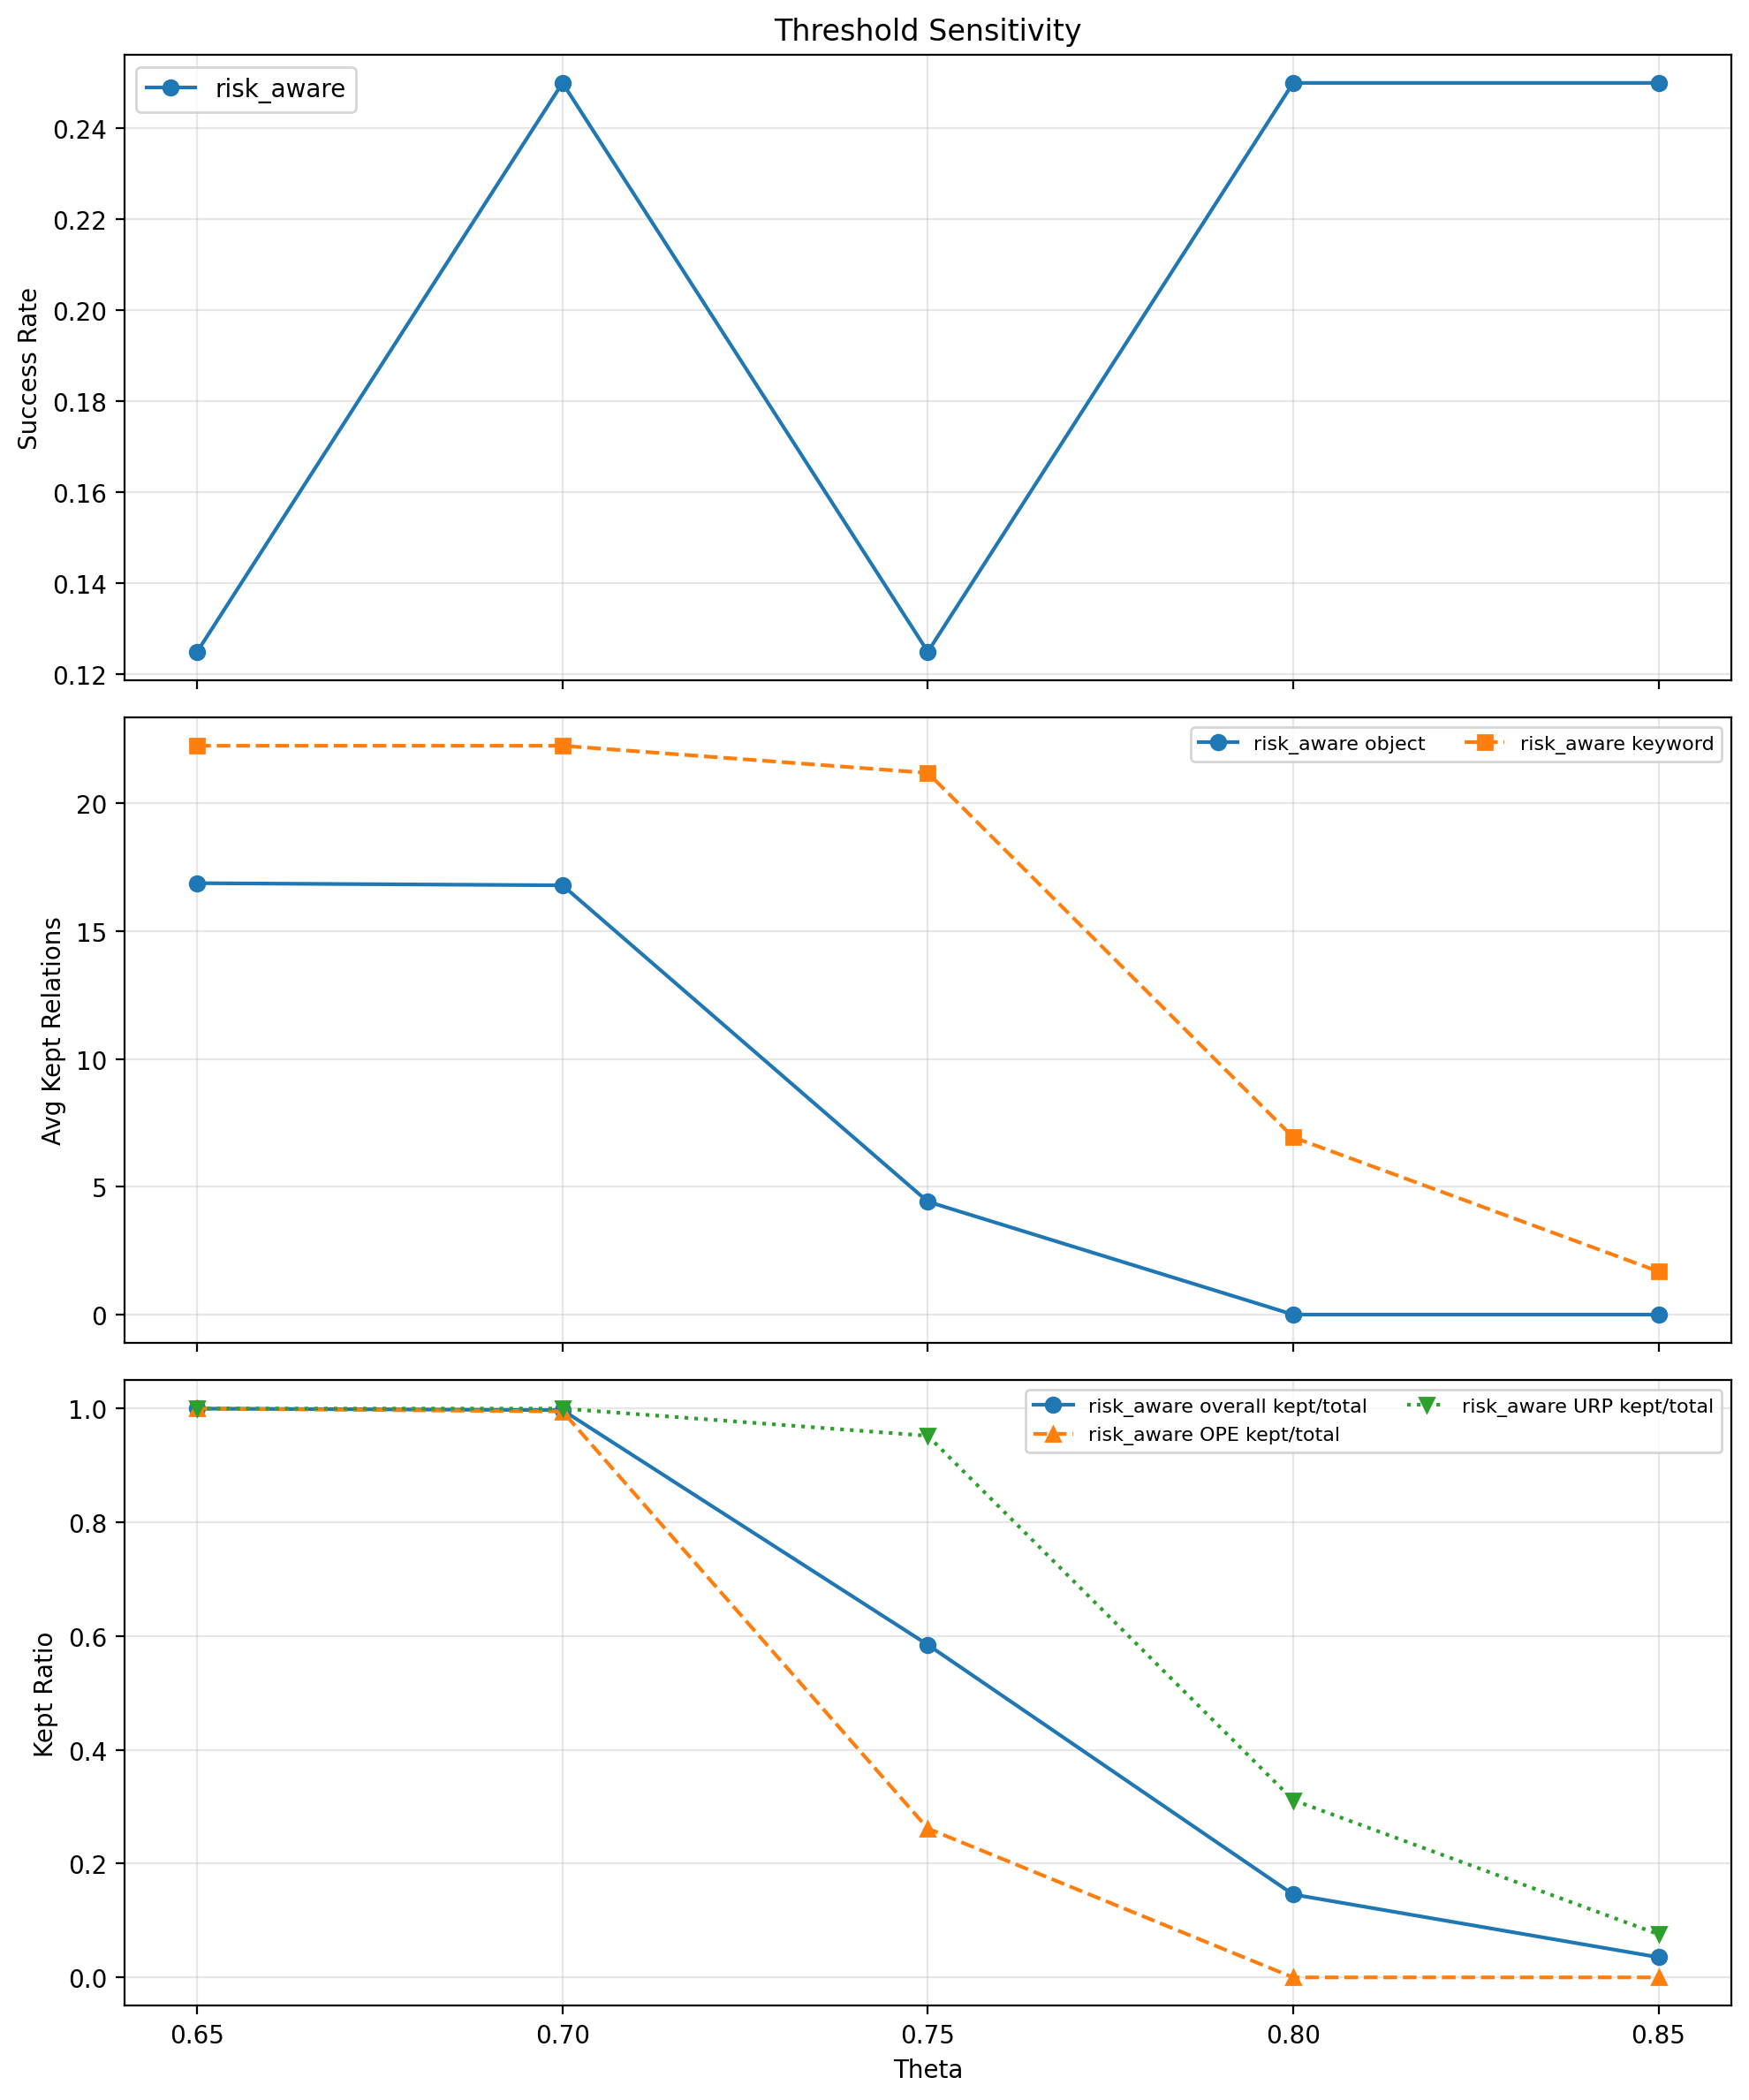

Source data for this figure (header and first rows):
theta, category, success_rate, relations_total, relations_kept, avg_relations_per_object, avg_relations_per_object_before, avg_relations_per_keyword, avg_relations_per_keyword_before, ope_objects, ope_zero_relation_objects, ope_zero_relation_object_ratio, ope_relations_total, ope_relations_kept, urp_keywords, urp_zero_relation_keywords, urp_zero_relation_keyword_ratio, urp_relations_total, urp_relations_kept, zero_relation_queries, total_relation_queries, zero_relation_query_ratio, ope_zero_relation_object_names, urp_zero_relation_keyword_names
0.65, risk_aware, 0.125, 761, 761, 16.88, 16.88, 22.25, 22.25, 24, 0, 0.0, 405, 405, 16, 1, 0.0625, 356, 356, 1, 40, 0.025, , handwashing
0.7, risk_aware, 0.25, 761, 759, 16.79, 16.88, 22.25, 22.25, 24, 0, 0.0, 405, 403, 16, 1, 0.0625, 356, 356, 1, 40, 0.025, , handwashing
0.75, risk_aware, 0.125, 761, 445, 4.417, 16.88, 21.19, 22.25, 24, 11, 0.4583, 405, 106, 16, 1, 0.0625, 356, 339, 12, 40, 0.3, cutting board; glass container; handwash…, handwashing
0.8, risk_aware, 0.25, 761, 111, 0.0, 16.88, 6.938, 22.25, 24, 24, 1.0, 405, 0, 16, 8, 0.5, 356, 111, 32, 40, 0.8, block; brick; child; cup; cutting board;…, Arrange; Stack; container; handwashing; …
0.85, risk_aware, 0.25, 761, 27, 0.0, 16.88, 1.688, 22.25, 24, 24, 1.0, 405, 0, 16, 13, 0.8125, 356, 27, 37, 40, 0.925, block; brick; child; cup; cutting board;…, Arrange; Dishwasher; Stack; container; c…
